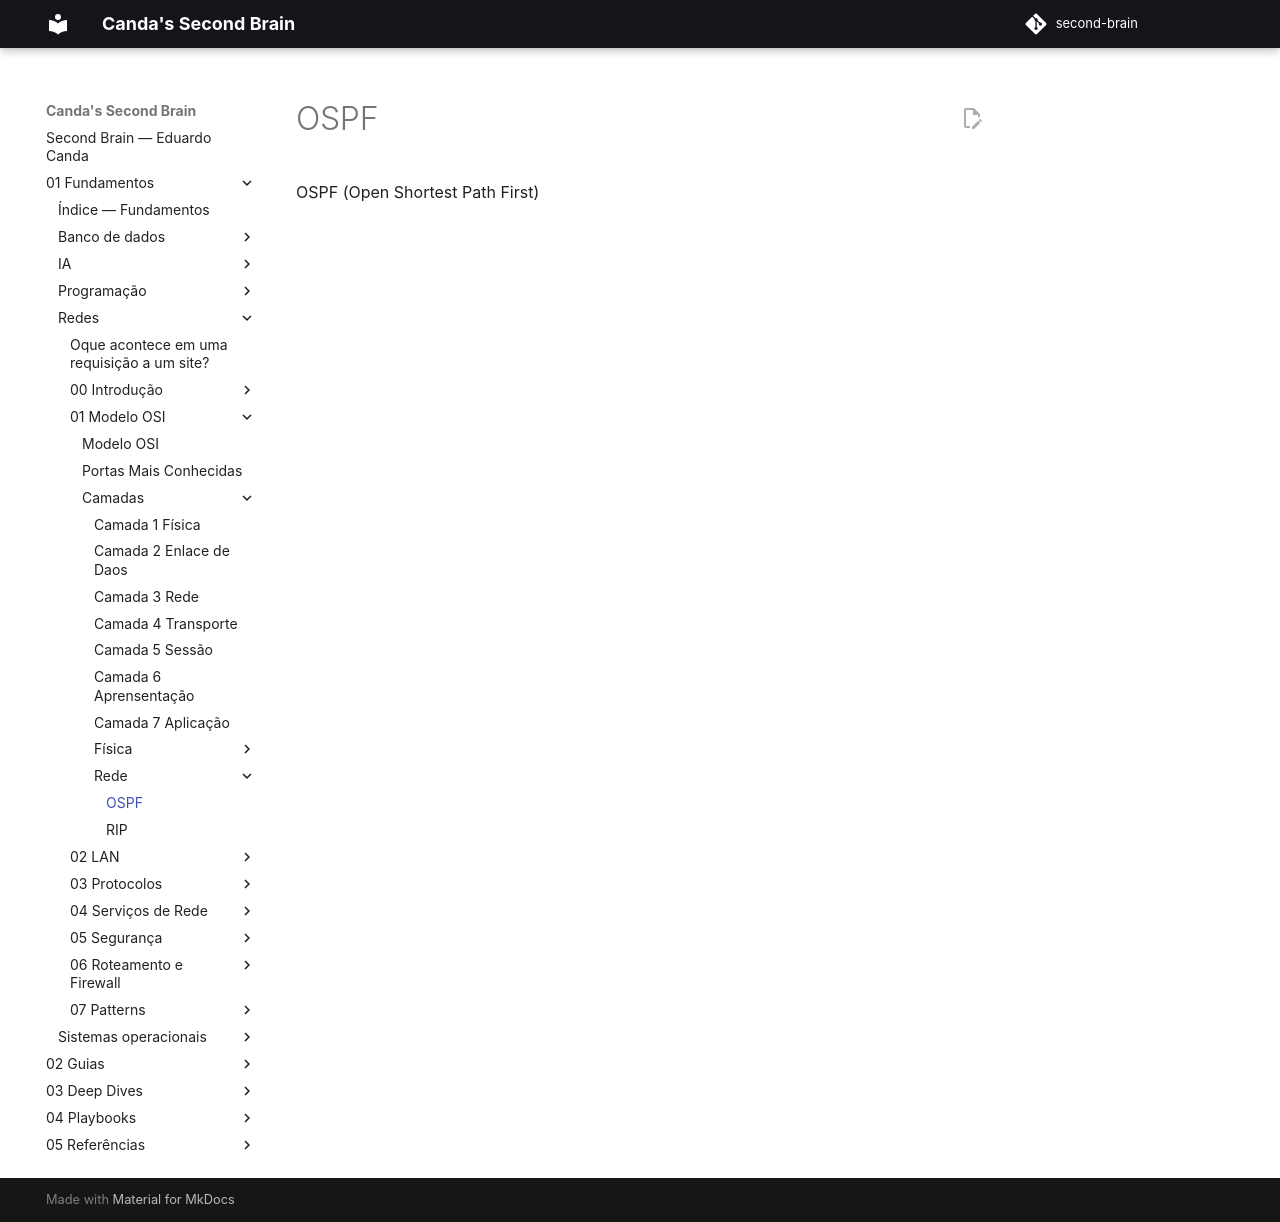

repository: EduardoCanda/second-brain · page: 01 - Fundamentos/Redes/01 - Modelo OSI/Camadas/Rede/OSPF/index.html · generator: mkdocs

OSPF (Open Shortest Path First)
